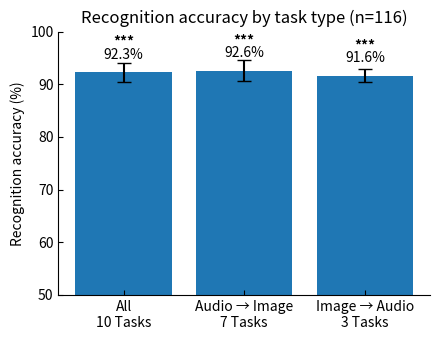

The script that saved this image:
import numpy as np
import matplotlib.pyplot as plt

# Data
all_tasks = np.array([94.8, 95.7, 92.2, 92.2, 92.2, 90.5, 90.5, 93.0, 91.4, 90.5])
audio_to_image = np.array([94.8, 95.7, 92.2, 92.2, 92.2, 90.5, 90.5])
image_to_audio = np.array([93.0, 91.4, 90.5])

groups = [all_tasks, audio_to_image, image_to_audio]
labels = ["All\n10 Tasks", "Audio → Image\n7 Tasks", "Image → Audio\n3 Tasks"]

# Compute stats
means = [g.mean() for g in groups]
stds = [g.std(ddof=1) for g in groups]
ns = [len(g) for g in groups]

x = np.arange(len(groups))

# Figure
plt.figure(figsize=(4.5, 3.5))

# Bars with error bars
bars = plt.bar(x, means, yerr=stds, capsize=5)

# Add labels
for i, bar in enumerate(bars):
    height = bar.get_height()
    # Bold stars
    plt.text(bar.get_x() + bar.get_width()/2, height + 5,
             "***",
             ha='center', fontsize=10, fontweight='bold')

    # Normal percentage (slightly below)
    plt.text(bar.get_x() + bar.get_width()/2, height + 2.5,
             f"{means[i]:.1f}%",
             ha='center', fontsize=10)

# Axis settings
plt.xticks(x, labels)
plt.ylabel("Recognition accuracy (%)")
plt.title("Recognition accuracy by task type (n=116)", fontsize=12, pad=6)

# Y-axis from 50 to 100
plt.ylim(50, 100)
plt.yticks(np.arange(50, 101, 10))

# Grid and ticks
# plt.grid(axis='y', linestyle=':', linewidth=0.7)
plt.tick_params(axis='both', direction='in')

ax = plt.gca()
ax.spines['top'].set_visible(False)
ax.spines['right'].set_visible(False)
plt.tight_layout()

# Show
plt.show()
